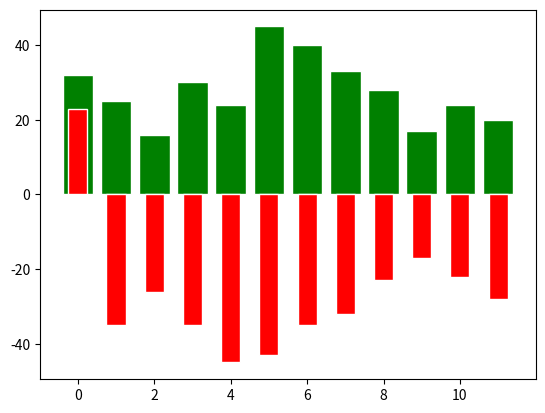

Source code (Python):
import matplotlib.pyplot as plt
import numpy as np

n=100
# y1 = np.arange(0,10)
# y2 = [9,8,7,6,5,4,3,2,1,0]
# print(y1)

# y1=np.random.randint(27,37,n)
# y2=np.random.randint(40,60,n)
#
# plt.plot(y1,label='wendu')#生成折线图
# plt.plot(y2,label='shidu')#生成折线图

y1=[32,25,16,30,24,45,40,33,28,17,24,20]
y2=[23,-35,-26,-35,-45,-43,-35,-32,-23,-17,-22,-28]
#生成柱状图
plt.bar(range(len(y1)), y1,width=0.8,facecolor='green',edgecolor='white',label='统计量1')
plt.bar(range(len(y2)), y2,width=0.5,facecolor='red',edgecolor='white',label='统计量2')

plt.show()